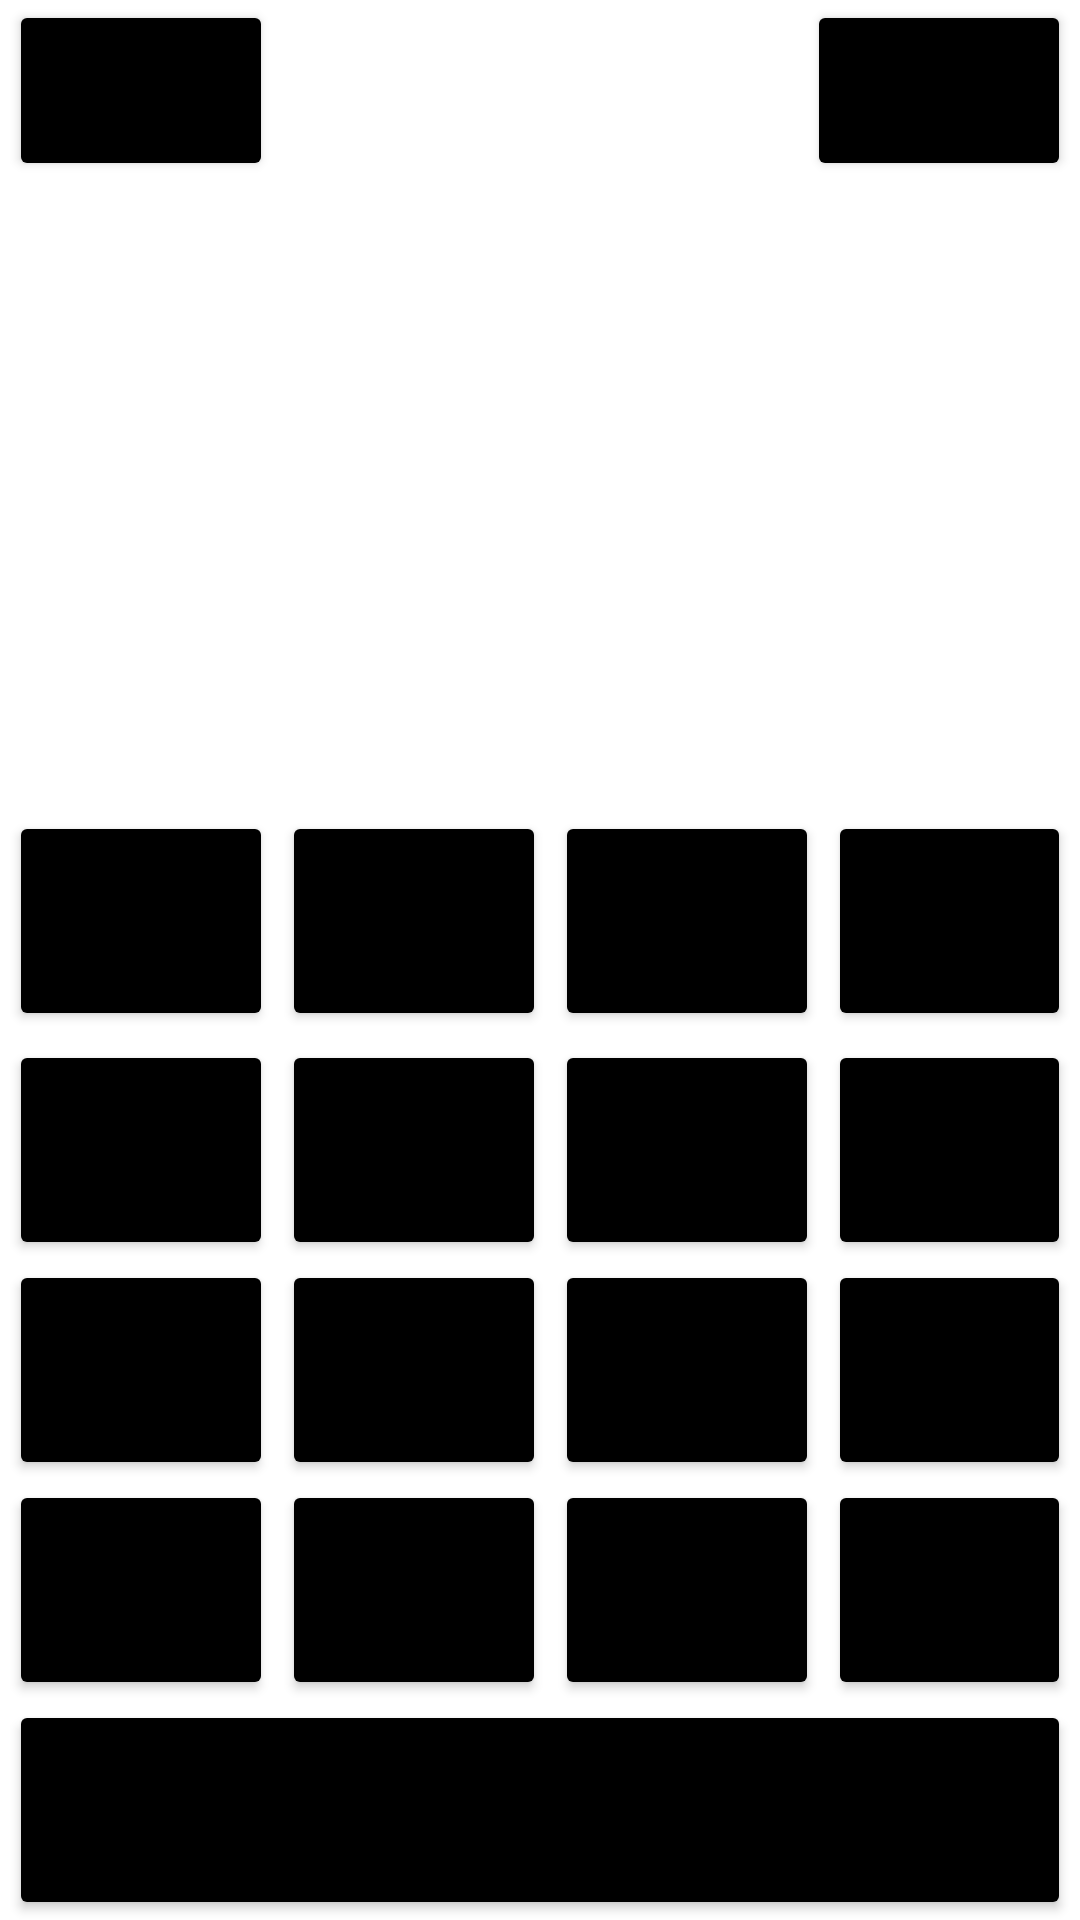

Write the Android layout XML for this screen, with the resource values it uses.
<!-- AndroidManifest.xml: application theme Theme.AndroidKotlinCalculator -->
<!-- res/layout/activity_percent.xml -->
<?xml version="1.0" encoding="utf-8"?>
<androidx.constraintlayout.widget.ConstraintLayout xmlns:android="http://schemas.android.com/apk/res/android"
    xmlns:app="http://schemas.android.com/apk/res-auto"
    xmlns:tools="http://schemas.android.com/tools"
    android:layout_width="match_parent"
    android:layout_height="match_parent"
    tools:context=".PercentActivity">

    <TextView
        android:id="@+id/textView"
        android:layout_width="wrap_content"
        android:layout_height="wrap_content"
        android:layout_marginRight="30dp"
        android:layout_marginLeft="30dp"
        android:text=""
        android:textColor="@color/black"
        android:textSize="30sp"
        app:layout_constraintBottom_toTopOf="@id/button9"
        app:layout_constraintEnd_toEndOf="parent"
        tools:ignore="MissingConstraints" />

    <Button
        android:id="@+id/button_equal"
        android:layout_width="0dp"
        android:layout_height="wrap_content"
        android:layout_marginLeft="3dp"
        android:layout_marginRight="3dp"
        android:backgroundTint="@color/black"
        android:text="@string/equalButton"
        android:textSize="40sp"
        app:layout_constraintBottom_toBottomOf="parent"
        app:layout_constraintEnd_toEndOf="parent"
        app:layout_constraintStart_toStartOf="parent"
        tools:ignore="MissingConstraints" />

    <Button
        android:id="@+id/button0"
        android:layout_width="0dp"
        android:layout_height="wrap_content"
        android:layout_marginStart="3dp"
        android:backgroundTint="@color/black"
        android:text="@string/Zero"
        android:textSize="40sp"
        app:layout_constraintBottom_toTopOf="@id/button_equal"
        app:layout_constraintStart_toStartOf="parent"
        tools:ignore="MissingConstraints" />

    <Button
        android:id="@+id/button_point"
        android:layout_width="0dp"
        android:layout_height="wrap_content"
        android:layout_marginStart="3dp"
        android:backgroundTint="@color/black"
        android:text="@string/Point"
        android:textSize="40sp"
        app:layout_constraintBottom_toBottomOf="@id/button0"
        app:layout_constraintStart_toEndOf="@id/button0"
        app:layout_constraintTop_toTopOf="@id/button0"
        tools:ignore="MissingConstraints" />

    <Button
        android:id="@+id/button_delete"
        android:layout_width="0dp"
        android:layout_height="wrap_content"
        android:layout_margin="3dp"
        android:backgroundTint="@color/black"
        android:text="@string/Delete"
        android:textSize="40sp"
        app:layout_constraintBottom_toBottomOf="@id/button_point"
        app:layout_constraintStart_toEndOf="@id/button_point"
        app:layout_constraintTop_toTopOf="@id/button_point"
        tools:ignore="MissingConstraints" />

    <Button
        android:id="@+id/button_minus"
        android:layout_width="0dp"
        android:layout_height="wrap_content"
        android:layout_margin="3dp"
        android:backgroundTint="@color/black"
        android:text="@string/MinusProcent"
        android:textSize="40sp"
        app:layout_constraintBottom_toBottomOf="@id/button_delete"
        app:layout_constraintStart_toEndOf="@id/button_delete"
        app:layout_constraintEnd_toEndOf="parent"
        app:layout_constraintTop_toTopOf="@id/button_delete"

        tools:ignore="MissingConstraints" />

    <Button
        android:id="@+id/button_plus"
        android:layout_width="0dp"
        android:layout_height="wrap_content"
        android:layout_margin="3dp"
        android:backgroundTint="@color/black"
        android:text="@string/PlusProcent"
        android:textSize="40sp"
        app:layout_constraintBottom_toBottomOf="@id/button3"
        app:layout_constraintStart_toEndOf="@id/button3"
        app:layout_constraintTop_toTopOf="@id/button3"
        app:layout_constraintEnd_toEndOf="parent"
        tools:ignore="MissingConstraints" />


    <Button
        android:id="@+id/button_divide"
        android:layout_width="0dp"
        android:layout_height="wrap_content"
        android:layout_margin="3dp"
        android:backgroundTint="@color/black"
        android:text="@string/DivideProcent"
        android:textSize="40sp"
        app:layout_constraintBottom_toBottomOf="@id/button6"
        app:layout_constraintStart_toEndOf="@id/button_delete"
        app:layout_constraintEnd_toEndOf="parent"
        app:layout_constraintTop_toTopOf="@id/button6"
        tools:ignore="MissingConstraints" />

    <Button
        android:id="@+id/button_multiply"
        android:layout_width="0dp"
        android:layout_height="wrap_content"
        android:layout_margin="3dp"
        android:backgroundTint="@color/black"
        android:text="@string/MultiplyProcent"
        android:textSize="40sp"
        app:layout_constraintTop_toTopOf="@id/button9"
        app:layout_constraintEnd_toEndOf="parent"
        app:layout_constraintStart_toEndOf="@id/button9"
        app:layout_constraintBottom_toBottomOf="@id/button9"
        tools:ignore="MissingConstraints" />

    <Button
        android:id="@+id/button1"
        android:layout_width="0dp"
        android:layout_height="wrap_content"
        android:layout_margin="3dp"
        android:backgroundTint="@color/black"
        android:text="@string/One"
        android:textSize="40sp"
        app:layout_constraintBottom_toTopOf="@id/button0"
        app:layout_constraintStart_toStartOf="parent"
        app:layout_constraintTop_toTopOf="@id/button_plus"
        tools:ignore="MissingConstraints" />

    <Button
        android:id="@+id/button2"
        android:layout_width="0dp"
        android:layout_height="wrap_content"
        android:layout_margin="3dp"
        android:backgroundTint="@color/black"
        android:text="@string/Two"
        android:textSize="40sp"
        app:layout_constraintBottom_toBottomOf="@id/button1"
        app:layout_constraintStart_toEndOf="@id/button1"
        app:layout_constraintTop_toTopOf="@id/button1"
        tools:ignore="MissingConstraints" />

    <Button
        android:id="@+id/button3"
        android:layout_width="wrap_content"
        android:layout_height="wrap_content"
        android:layout_margin="3dp"
        android:backgroundTint="@color/black"
        android:text="@string/Three"
        android:textSize="40sp"
        app:layout_constraintBottom_toBottomOf="@id/button2"
        app:layout_constraintStart_toEndOf="@id/button2"
        app:layout_constraintTop_toTopOf="@id/button2"
        tools:ignore="MissingConstraints" />

    <Button
        android:id="@+id/button4"
        android:layout_width="0dp"
        android:layout_height="wrap_content"
        android:layout_margin="3dp"
        android:backgroundTint="@color/black"
        android:text="@string/Four"
        android:textSize="40sp"
        app:layout_constraintBottom_toTopOf="@id/button1"
        app:layout_constraintStart_toStartOf="parent"
        app:layout_constraintTop_toTopOf="@id/button_divide"
        tools:ignore="MissingConstraints" />

    <Button
        android:id="@+id/button5"
        android:layout_width="0dp"
        android:layout_height="wrap_content"
        android:layout_margin="3dp"
        android:backgroundTint="@color/black"
        android:text="@string/Five"
        android:textSize="40sp"
        app:layout_constraintBottom_toBottomOf="@id/button4"
        app:layout_constraintStart_toEndOf="@id/button4"
        app:layout_constraintTop_toTopOf="@id/button4"
        tools:ignore="MissingConstraints" />

    <Button
        android:id="@+id/button6"
        android:layout_width="0dp"
        android:layout_height="wrap_content"
        android:layout_margin="3dp"
        android:backgroundTint="@color/black"
        android:text="@string/Six"
        android:textSize="40sp"
        app:layout_constraintBottom_toBottomOf="@id/button5"
        app:layout_constraintTop_toTopOf="@id/button5"
        app:layout_constraintStart_toEndOf="@id/button5"
        tools:ignore="MissingConstraints" />

    <Button
        android:id="@+id/button7"
        android:layout_width="0dp"
        android:layout_height="wrap_content"
        android:layout_margin="3dp"
        android:backgroundTint="@color/black"
        android:text="@string/Seven"
        android:textSize="40sp"
        app:layout_constraintBottom_toTopOf="@id/button4"
        app:layout_constraintStart_toStartOf="parent"
        tools:ignore="MissingConstraints" />

    <Button
        android:id="@+id/button8"
        android:layout_width="0dp"
        android:layout_height="wrap_content"
        android:layout_margin="3dp"
        android:backgroundTint="@color/black"
        android:text="@string/Eight"
        android:textSize="40sp"
        app:layout_constraintBottom_toBottomOf="@id/button7"
        app:layout_constraintTop_toTopOf="@id/button7"
        app:layout_constraintStart_toEndOf="@id/button7"
        tools:ignore="MissingConstraints" />

    <Button
        android:id="@+id/button9"
        android:layout_width="0dp"
        android:layout_height="wrap_content"
        android:layout_margin="3dp"
        android:backgroundTint="@color/black"
        android:text="@string/Nine"
        android:textSize="40sp"
        app:layout_constraintBottom_toBottomOf="@id/button8"
        app:layout_constraintTop_toTopOf="@id/button8"
        app:layout_constraintStart_toEndOf="@id/button8"
        tools:ignore="MissingConstraints" />

    <Button
        android:id="@+id/button_back"
        android:layout_width="0dp"
        android:layout_height="wrap_content"
        android:layout_marginLeft="3dp"
        android:text="@string/backButton"
        android:textSize="30sp"
        android:backgroundTint="@color/black"
        app:layout_constraintLeft_toLeftOf="parent"
        app:layout_constraintTop_toTopOf="parent"
        tools:ignore="MissingConstraints" />
    <Button
        android:id="@+id/button_story"
        android:layout_width="0dp"
        android:layout_height="wrap_content"
        android:layout_marginRight="3dp"
        android:text="@string/Story"
        android:textSize="30sp"
        android:backgroundTint="@color/black"
        app:layout_constraintBottom_toBottomOf="@id/button_back"
        app:layout_constraintRight_toRightOf="parent"
        app:layout_constraintTop_toTopOf="@id/button_back"
        tools:ignore="MissingConstraints" />

</androidx.constraintlayout.widget.ConstraintLayout>
<!-- resources referenced by this layout -->
<resources>
  <string name="Delete">C</string>
  <string name="DivideProcent">/%</string>
  <string name="Eight">8</string>
  <string name="Five">5</string>
  <string name="Four">4</string>
  <string name="MinusProcent">-%</string>
  <string name="MultiplyProcent">*%</string>
  <string name="Nine">9</string>
  <string name="One">1</string>
  <string name="PlusProcent">+%</string>
  <string name="Point">.</string>
  <string name="Seven">7</string>
  <string name="Six">6</string>
  <string name="Story">s</string>
  <string name="Three">3</string>
  <string name="Two">2</string>
  <string name="Zero">0</string>
  <string name="backButton">&lt;</string>
  <string name="equalButton">=</string>
  <style name="Theme.AndroidKotlinCalculator" parent="Theme.MaterialComponents.DayNight.NoActionBar">
          
          <item name="colorPrimary">@color/purple_500</item>
          <item name="colorPrimaryVariant">@color/purple_700</item>
          <item name="colorOnPrimary">@color/white</item>
          
          <item name="colorSecondary">@color/teal_200</item>
          <item name="colorSecondaryVariant">@color/teal_700</item>
          <item name="colorOnSecondary">@color/black</item>
          
          <item name="android:statusBarColor">?attr/colorPrimaryVariant</item>
          
      </style>
  <!-- not gathered from this repository: default colours our renderer supplied (Android Studio template values) -->
  <color name="purple_500">#FF6200EE</color>
  <color name="purple_700">#FF3700B3</color>
  <color name="teal_200">#FF03DAC5</color>
  <color name="teal_700">#FF018786</color>
  <color name="black">#FF000000</color>
  <color name="white">#FFFFFFFF</color>
</resources>
